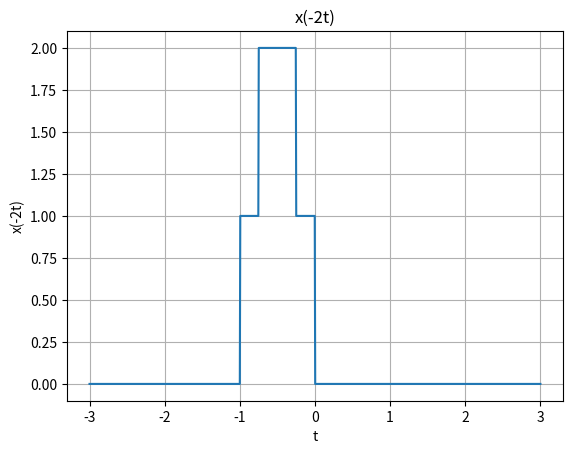
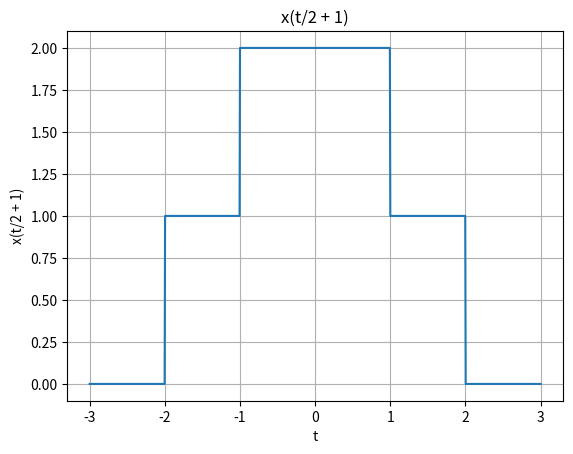
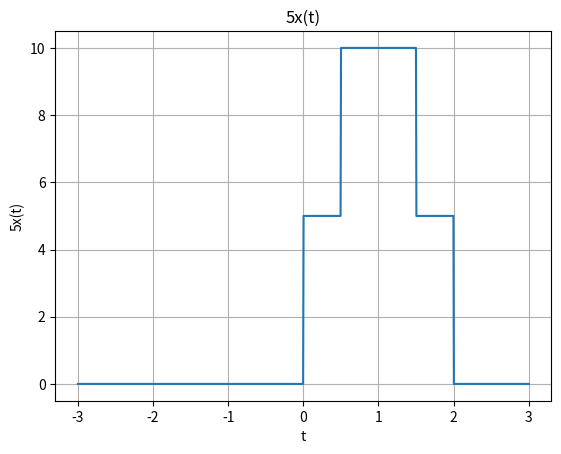

Write the Python code that produced these figures, in order.
import numpy as np
import matplotlib.pyplot as plt


# 定义给定的函数
def x(t):
    return u(t) - u(t - 2) + u(t - 0.5) - u(t - 1.5)


# 定义单位阶跃函数u(t)
def u(t):
    return (t >= 0).astype(float)


# 绘制x(-2t)的波形
def draw_1():
    t = np.linspace(-3, 3, 1000)
    x1 = x(-2 * t)
    plt.figure()
    plt.plot(t, x1)
    plt.title('x(-2t)')
    plt.xlabel('t')
    plt.ylabel('x(-2t)')
    plt.grid(True)
    plt.show()


def draw_2():
    # 绘制x(t/2+1)的波形
    t = np.linspace(-3, 3, 1000)
    x2 = x(t / 2 + 1)
    plt.figure()
    plt.plot(t, x2)
    plt.title('x(t/2 + 1)')
    plt.xlabel('t')
    plt.ylabel('x(t/2 + 1)')
    plt.grid(True)
    plt.show()


def draw_3():
    # 绘制5x(t)的波形
    t = np.linspace(-3, 3, 1000)
    x3 = 5 * x(t)
    plt.figure()
    plt.plot(t, x3)
    plt.title('5x(t)')
    plt.xlabel('t')
    plt.ylabel('5x(t)')
    plt.grid(True)
    plt.show()


draw_1()
draw_2()
draw_3()




